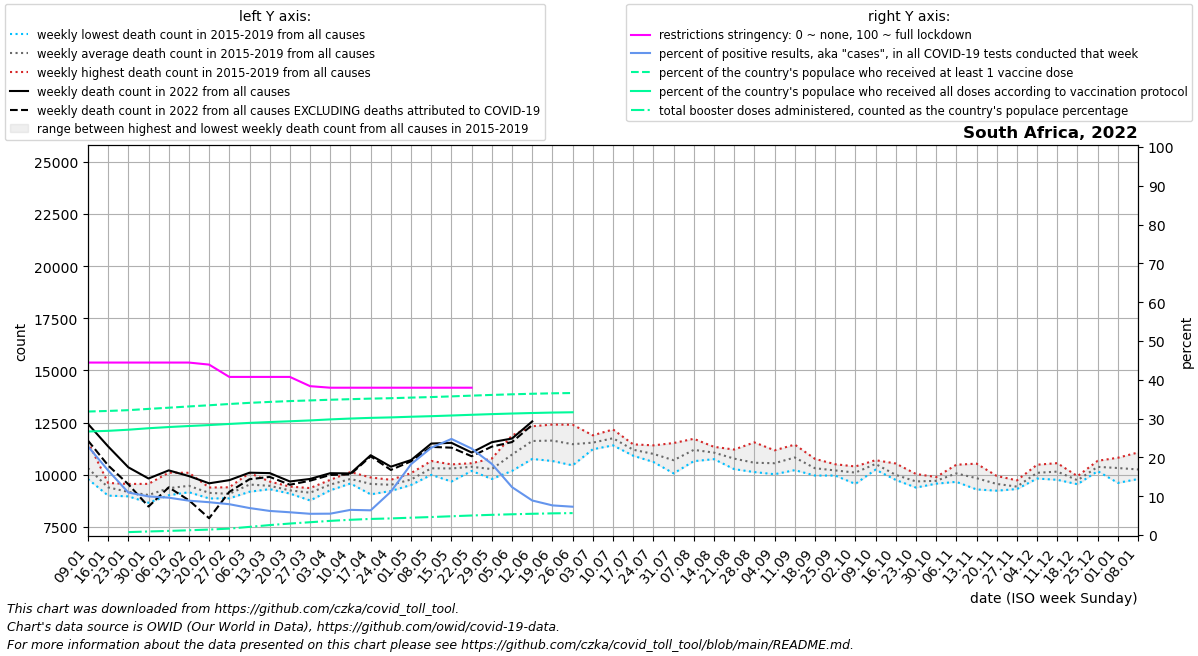

Values plotted in this chart, from the file beside it:
date, location, time_unit, time, deaths_2010_all_ages, deaths_2011_all_ages, deaths_2012_all_ages, deaths_2013_all_ages, deaths_2014_all_ages, deaths_2015_all_ages, deaths_2016_all_ages, deaths_2017_all_ages, deaths_2018_all_ages, deaths_2019_all_ages, deaths_2020_all_ages, deaths_2021_all_ages, deaths_2022_all_ages, new_deaths, new_cases_smoothed, new_tests_smoothed, positive_test_percent, stringency_index, people_vaccinated, people_fully_vaccinated
2022-01-09, South Africa, weekly, 1, , , , , , 10001, 11576, 9938, 10251, 9792, 10456, 23511, 12435, 799.0, 57007, 250511, 22.85, 44.44, 19108811, 16017384
2022-01-16, South Africa, weekly, 2, , , , , , 9603, 8995, 9264, 9499, 9595, 9678, 24953, 11354, 911.0, 42639, 255189, 16.63, 44.44, 19196024, 16119507
2022-01-23, South Africa, weekly, 3, , , , , , 9098, 8961, 8972, 9276, 9556, 9254, 21804, 10353, 813.0, 25977, 236496, 10.96, 44.44, 19318546, 16292814
2022-01-30, South Africa, weekly, 4, , , , , , 9559, 9040, 8971, 8653, 8907, 8626, 15818, 9816, 1344, 22450, 225637, 9.95, 44.44, 19512942, 16521807
2022-02-06, South Africa, weekly, 5, , , , , , 10096, 9454, 9135, 9014, 9065, 9417, 13832, 10206, 813.0, 21058, 218554, 9.625, 44.44, 19698846, 16707243
2022-02-13, South Africa, weekly, 6, , , , , , 10090, 9250, 9366, 9158, 9465, 10095, 12182, 9932, 1158, 18949, 213975, 8.852, 44.44, 19891424, 16865403
2022-02-20, South Africa, weekly, 7, , , , , , 9384, 9309, 8991, 8860, 9098, 9279, 11440, 9586, 1674, 17475, 206628, 8.456, 43.91, 20077044, 17012786
2022-02-27, South Africa, weekly, 8, , , , , , 9396, 9232, 8870, 8864, 9039, 9312, 10717, 9737, 562.0, 15676, 197282, 7.941, 40.74, 20272722, 17185335
2022-03-06, South Africa, weekly, 9, , , , , , 10080, 9446, 9448, 9181, 9479, 9019, 10965, 10095, 314.0, 12361, 177531, 6.952, 40.74, 20449723, 17349388
2022-03-13, South Africa, weekly, 10, , , , , , 9571, 9356, 9305, 9427, 9670, 9837, 10919, 10075, 182.0, 10643, 171473, 6.207, 40.74, 20593412, 17479796
2022-03-20, South Africa, weekly, 11, , , , , , 9429, 9261, 9282, 9093, 9171, 9398, 10169, 9674, 156.0, 10069, 171938, 5.862, 40.74, 20722904, 17601239
2022-03-27, South Africa, weekly, 12, , , , , , 9087, 9357, 8763, 9321, 9153, 9118, 10172, 9796, 85.0, 8884, 162416, 5.471, 38.36, 20826075, 17729797
2022-04-03, South Africa, weekly, 13, , , , , , 9638, 9752, 9251, 9690, 9289, 9043, 10622, 10071, 84.0, 9006, 163732, 5.504, 37.96, 20929842, 17890694
2022-04-10, South Africa, weekly, 14, , , , , , 9922, 9716, 9577, 10125, 9633, 8772, 10847, 10060, 46.0, 10188, 157585, 6.485, 37.96, 21018546, 18021424
2022-04-17, South Africa, weekly, 15, , , , , , 9866, 9815, 9056, 9414, 9636, 8764, 10808, 10932, 51.0, 8982, 141473, 6.366, 37.96, 21105885, 18126180
2022-04-24, South Africa, weekly, 16, , , , , , 9607, 9220, 9754, 9591, 9398, 8617, 10637, 10383, 156.0, 14387, 127142, 11.17, 37.96, 21168965, 18198670
2022-05-01, South Africa, weekly, 17, , , , , , 10074, 9507, 9582, 9779, 9891, 8429, 10928, 10701, 60.0, 28974, 158380, 18.26, 37.96, 21261968, 18300624
2022-05-08, South Africa, weekly, 18, , , , , , 10658, 10533, 9991, 10123, 10225, 8480, 11472, 11492, 160.0, 38279, 169411, 22.49, 37.96, 21344408, 18387812
2022-05-15, South Africa, weekly, 19, , , , , , 10447, 10493, 9671, 10420, 10462, 8938, 11723, 11526, 232.0, 50990, 205929, 24.76, 37.96, 21451090, 18492406
2022-05-22, South Africa, weekly, 20, , , , , , 10371, 10266, 10549, 10525, 10180, 9069, 11773, 11062, 178.0, 42869, 192064, 22.27, 37.96, 21565052, 18602675
2022-05-29, South Africa, weekly, 21, , , , , , 10775, 10203, 9794, 10193, 10372, 9276, 12290, 11558, 213.0, 31240, 169733, 18.32, , 21676170, 18706241
2022-06-05, South Africa, weekly, 22, , , , , , 11881, 10926, 10182, 10888, 10946, 9817, 13567, 11734, 171.0, 18544, 149469, 12.33, , 21773724, 18797410
2022-06-12, South Africa, weekly, 23, , , , , , 12322, 11350, 10754, 11834, 11814, 10509, 14339, 12553, 167.0, 11849, 133038, 8.897, , 21856086, 18877954
2022-06-19, South Africa, weekly, 24, , , , , , 12403, 11597, 10655, 11521, 11995, 11008, 13944, , 120.0, 8579, 111974, 7.636, , 21926658, 18947546
2022-06-26, South Africa, weekly, 25, , , , , , 11968, 10898, 10446, 11600, 12395, 12397, 15725, , 100.0, 4067, 43292, 7.295, , 21969926, 18991686
2022-07-03, South Africa, weekly, 26, , , , , , 11886, 11488, 11218, 11254, 11834, 12988, 17350, , , , , , , , 
2022-07-10, South Africa, weekly, 27, , , , , , 11405, 12167, 11527, 11990, 11641, 13965, 18880, , , , , , , , 
2022-07-17, South Africa, weekly, 28, , , , , , 11139, 11453, 11262, 10908, 11219, 15241, 21366, , , , , , , , 
2022-07-24, South Africa, weekly, 29, , , , , , 10706, 11031, 11406, 11223, 10608, 16709, 20400, , , , , , , , 
2022-07-31, South Africa, weekly, 30, , , , , , 10062, 11517, 10845, 10309, 10732, 16559, 19074, , , , , , , , 
2022-08-07, South Africa, weekly, 31, , , , , , 11720, 11649, 11024, 10648, 10903, 15635, 17442, , , , , , , , 
2022-08-14, South Africa, weekly, 32, , , , , , 11138, 11334, 11052, 10744, 11020, 14191, 15647, , , , , , , , 
2022-08-21, South Africa, weekly, 33, , , , , , 10265, 11038, 11205, 10689, 10651, 12735, 15781, , , , , , , , 
2022-08-28, South Africa, weekly, 34, , , , , , 10260, 10660, 11548, 10124, 10260, 12388, 14885, , , , , , , , 
2022-09-04, South Africa, weekly, 35, , , , , , 10224, 10794, 11168, 10540, 10022, 11554, 14702, , , , , , , , 
2022-09-11, South Africa, weekly, 36, , , , , , 10217, 10813, 11441, 11079, 10568, 11379, 13684, , , , , , , , 
2022-09-18, South Africa, weekly, 37, , , , , , 9958, 10125, 10568, 10758, 10132, 10485, 12173, , , , , , , , 
2022-09-25, South Africa, weekly, 38, , , , , , 10143, 9958, 10435, 10500, 9984, 10010, 11796, , , , , , , , 
2022-10-02, South Africa, weekly, 39, , , , , , 10325, 9985, 10235, 10394, 9557, 10259, 11157, , , , , , , , 
2022-10-09, South Africa, weekly, 40, , , , , , 10521, 10620, 10694, 10494, 10241, 9941, 11147, , , , , , , , 
2022-10-16, South Africa, weekly, 41, , , , , , 9784, 9816, 10536, 10067, 9748, 10519, 11030, , , , , , , , 
2022-10-23, South Africa, weekly, 42, , , , , , 9381, 9681, 10035, 9653, 9630, 10572, 10451, , , , , , , , 
2022-10-30, South Africa, weekly, 43, , , , , , 9569, 9753, 9886, 9729, 9588, 10450, 10049, , , , , , , , 
2022-11-06, South Africa, weekly, 44, , , , , , 10005, 10289, 10476, 9878, 9655, 10302, 11140, , , , , , , , 
2022-11-13, South Africa, weekly, 45, , , , , , 10529, 9293, 9764, 9660, 9917, 10479, 10969, , , , , , , , 
2022-11-20, South Africa, weekly, 46, , , , , , 9441, 9232, 9870, 9940, 9299, 10850, 10348, , , , , , , , 
2022-11-27, South Africa, weekly, 47, , , , , , 9360, 9313, 9726, 9431, 9311, 10744, 10161, , , , , , , , 
2022-12-04, South Africa, weekly, 48, , , , , , 10478, 10355, 9819, 9813, 9979, 10601, 11492, , , , , , , , 
2022-12-11, South Africa, weekly, 49, , , , , , 10553, 9754, 10069, 10062, 10301, 11879, 11305, , , , , , , , 
2022-12-18, South Africa, weekly, 50, , , , , , 9928, 9738, 9732, 9542, 9720, 12804, 11976, , , , , , , , 
2022-12-25, South Africa, weekly, 51, , , , , , 10665, 10325, 10268, 10448, 10169, 14321, 13334, , , , , , , , 
2023-01-01, South Africa, weekly, 52, , , , , , 10551, 9606, 10082, 10812, 10542, 17524, 13590, , , , , , , , 
2023-01-08, South Africa, weekly, 1, , , , , 10001, 11064, 9938, 10251, 9792, 10456, 20233, 12435, , , , , , , , 
